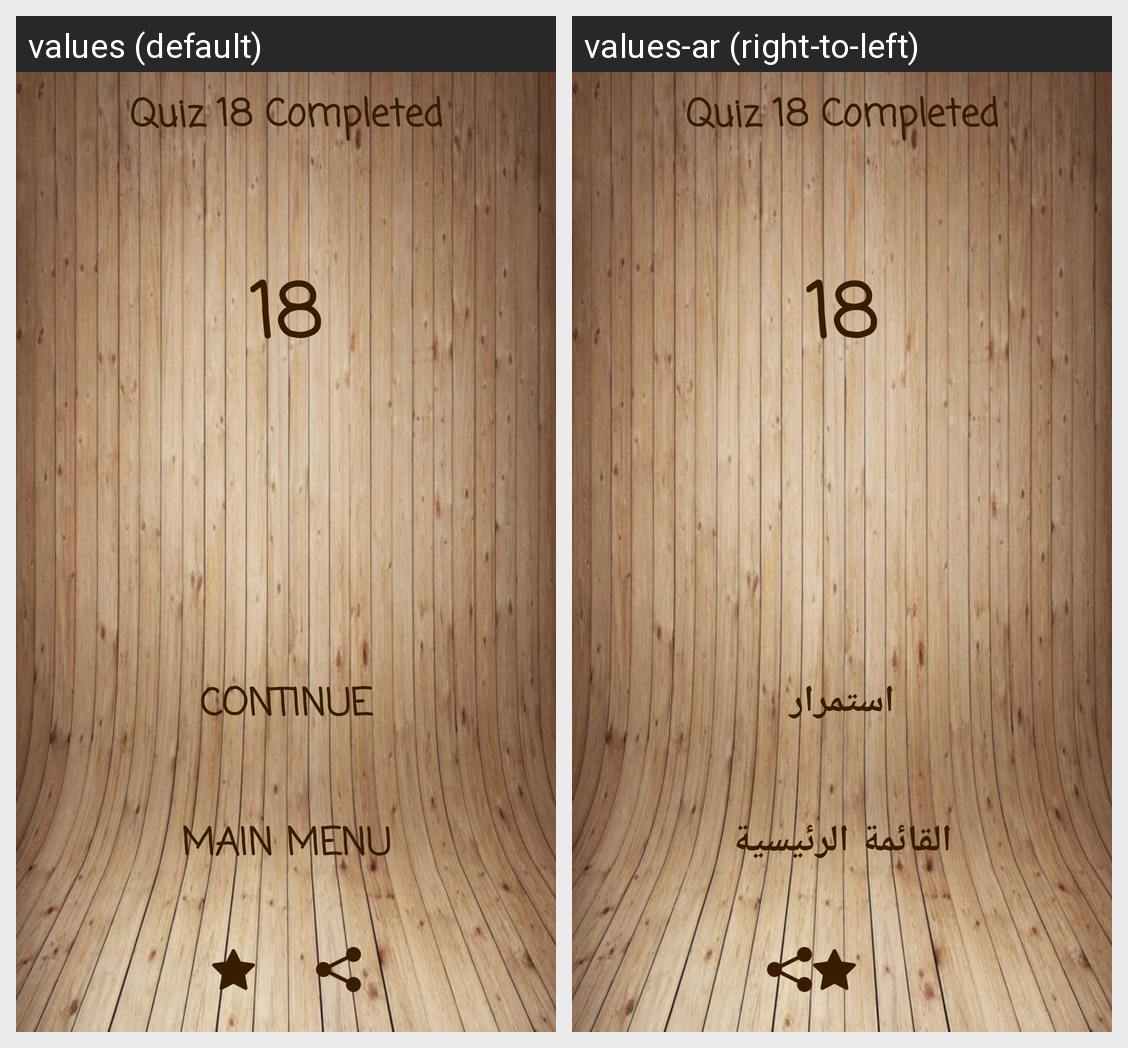

The same Android screen rendered under two of its app's locales, left to right. List the strings drawn on it with the default value and each locale's translation.
Android screen res/layout/activity_trophy_inter18.xml rendered under 2 locales, left to right: values (default), values-ar (right-to-left). Device: Nexus 5 (rendered at 1080×1920; each locale shown at half size, 540×960, under a caption strip naming it); theme AppTheme.
Strings drawn on this screen, with the default value and each locale's value (text and hints the layout hard-codes, and strings that could not be matched under every locale, appear in the picture but are not listed):

quiz18
  values: Quiz 18 Completed
  values-ar: Quiz 18 Completed  [not translated; the default value is used]

contin
  values: Continue
  values-ar: استمرار

mainmenu
  values: Main Menu
  values-ar: القائمة الرئيسية
